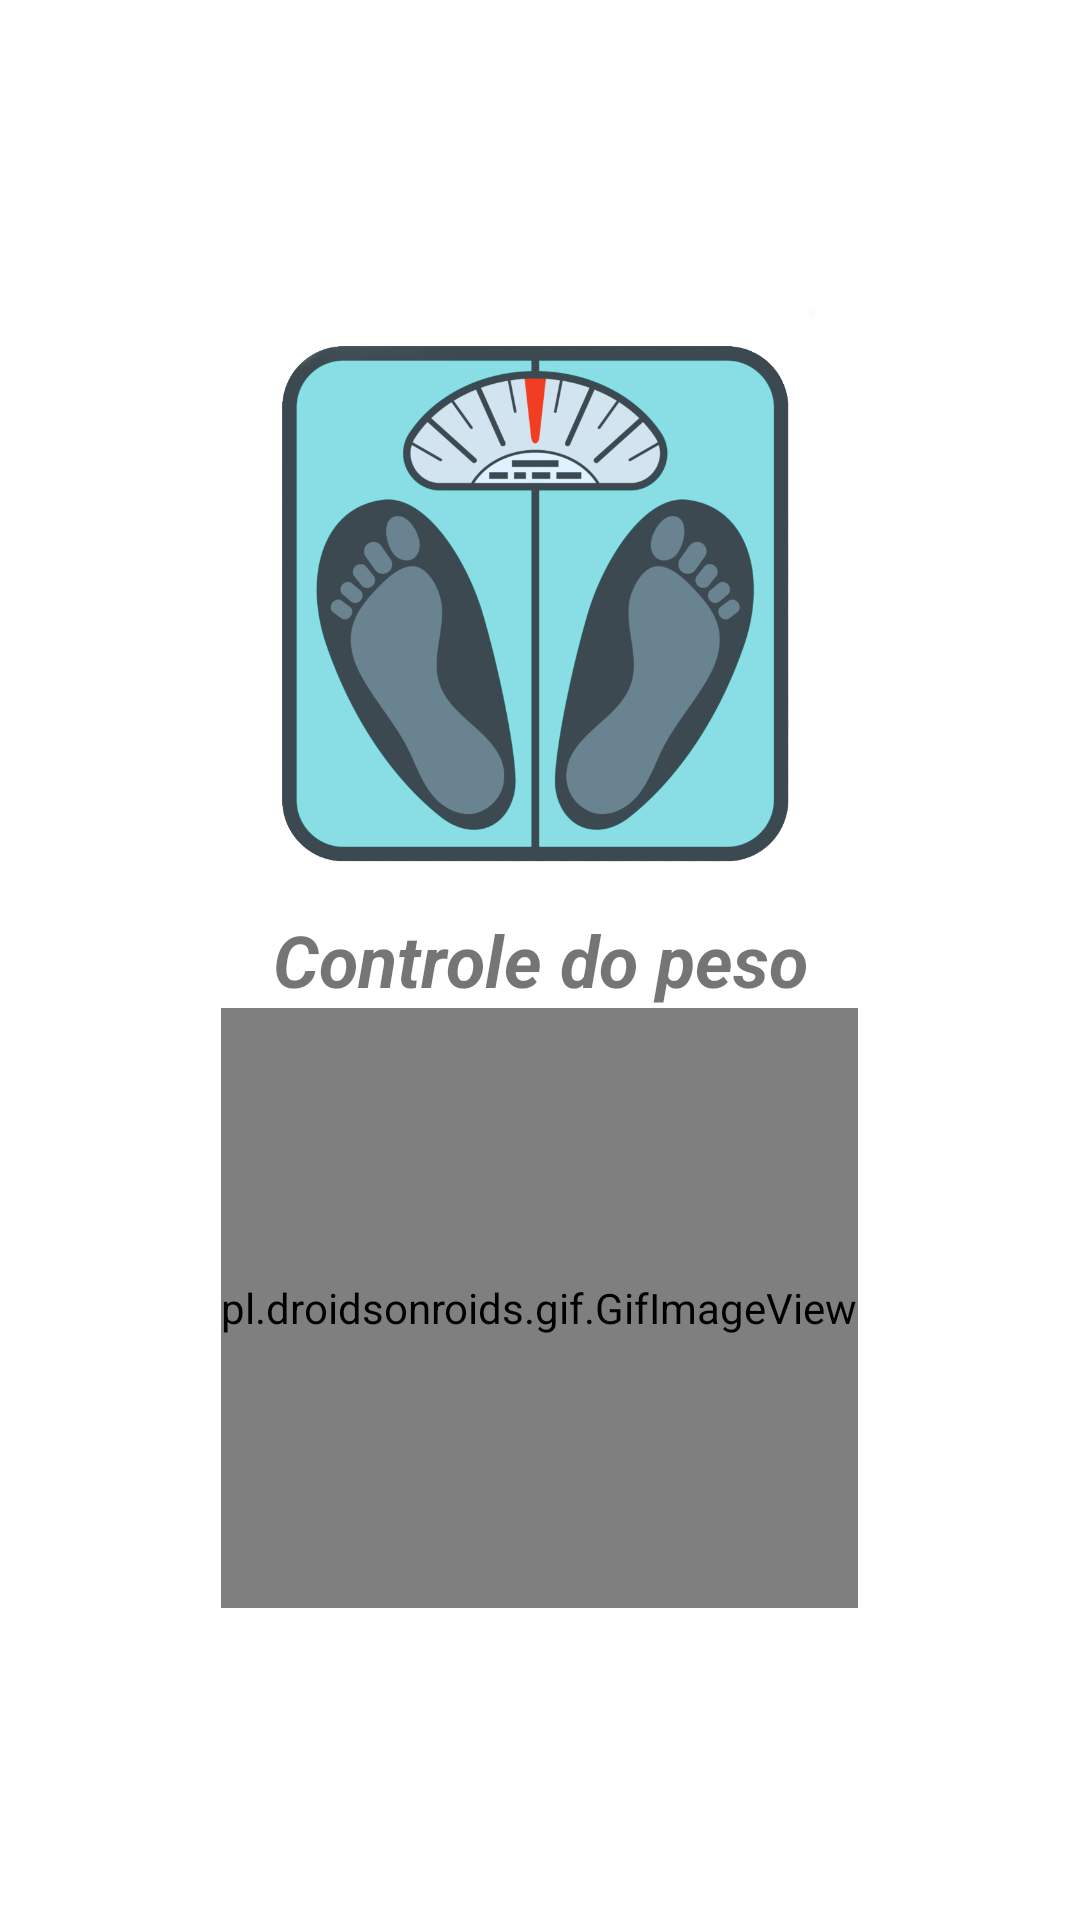

Here is an Android app screen rendered from its layout file. Give the layout XML and the strings, colors and styles it references.
<!-- AndroidManifest.xml: application theme AppTheme -->
<!-- res/layout/activity_splash.xml -->
<?xml version="1.0" encoding="utf-8"?>
<LinearLayout xmlns:android="http://schemas.android.com/apk/res/android"
    xmlns:app="http://schemas.android.com/apk/res-auto"
    xmlns:tools="http://schemas.android.com/tools"
    android:layout_width="match_parent"
    android:layout_height="match_parent"
    android:background="@color/branco"
    android:gravity="center"
    android:orientation="vertical"
    tools:context=".activity.SplashActivity">

    <ImageView
        android:id="@+id/imageView4"
        android:layout_width="300dp"
        android:layout_height="200dp"
        android:src="@drawable/logoteste" />

    <TextView
        android:id="@+id/textView"
        android:layout_width="match_parent"
        android:layout_height="wrap_content"
        android:gravity="center"
        android:text="Controle do peso"
        android:textSize="24sp"
        android:textStyle="bold|italic" />

    <pl.droidsonroids.gif.GifImageView
        android:layout_width="wrap_content"
        android:layout_height="200dp"
        android:scaleType="centerCrop"
        android:src="@drawable/teste" />

</LinearLayout>
<!-- resources referenced by this layout -->
<resources>
  <color name="branco">#FFFFFF</color>
  <!-- drawable logoteste: png bitmap (drawable, 236555 bytes) -->
  <style name="AppTheme" parent="Theme.MaterialComponents.Light.NoActionBar">
          
          <item name="colorPrimary">@color/colorPrimary</item>
          <item name="colorPrimaryDark">@color/colorPrimaryDark</item>
          <item name="colorAccent">@color/colorAccent</item>
      </style>
  <color name="colorPrimary">#242043</color>
  <color name="colorPrimaryDark">#242043</color>
  <color name="colorAccent">#433B7A</color>
</resources>
